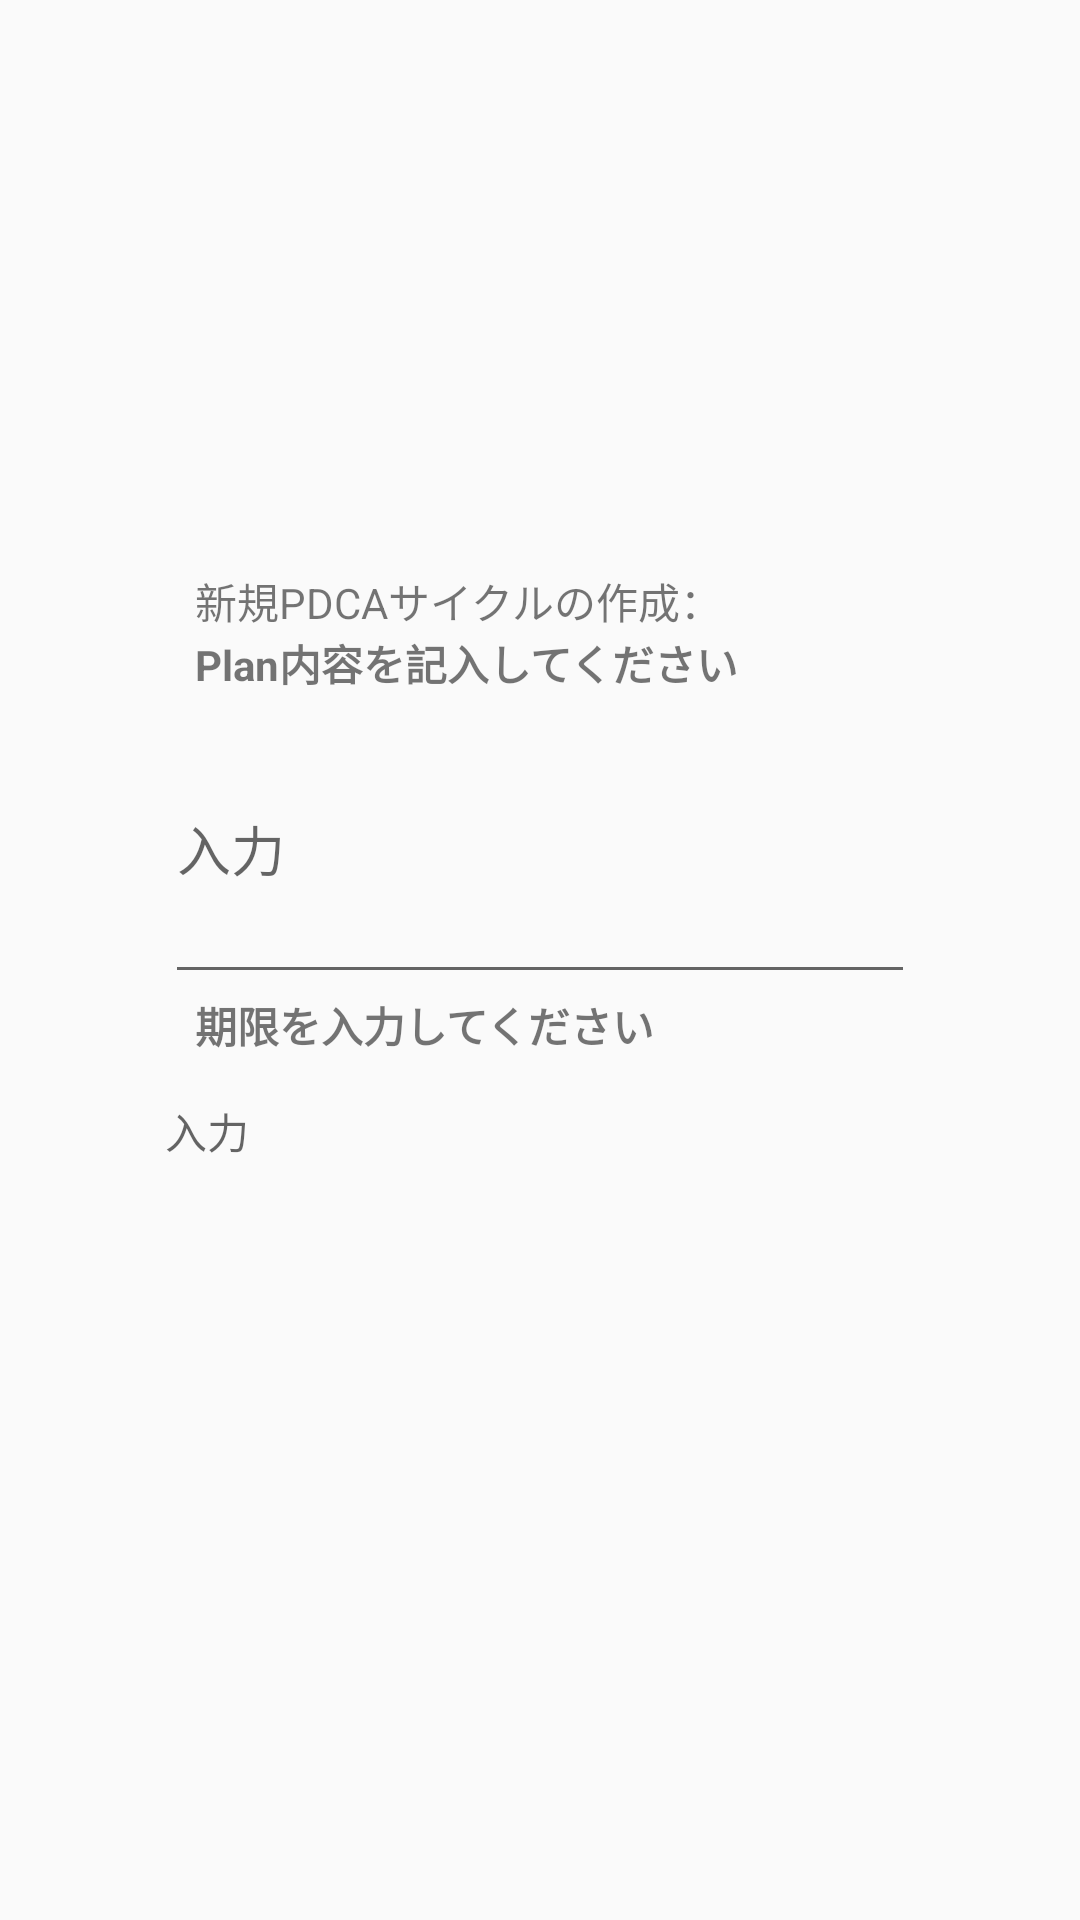

Write the Android layout XML for this screen, with the resource values it uses.
<!-- AndroidManifest.xml: application theme Theme.AppCompat.DayNight.NoActionBar -->
<!-- res/layout/add_dialog.xml -->
<?xml version="1.0" encoding="utf-8"?>
<layout
    xmlns:app="http://schemas.android.com/apk/res-auto"
    xmlns:android="http://schemas.android.com/apk/res/android"
    >

    <androidx.constraintlayout.widget.ConstraintLayout
        android:layout_width="match_parent"
        android:layout_height="wrap_content"
        >

        <androidx.constraintlayout.widget.ConstraintLayout
            android:layout_width="300dp"
            android:layout_height="300dp"
            app:layout_constraintStart_toStartOf="parent"
            app:layout_constraintEnd_toEndOf="parent"
            app:layout_constraintTop_toTopOf="parent"
            app:layout_constraintBottom_toBottomOf="parent"
            android:layout_margin="20dp"
            android:padding="20dp">

            <TextView
                android:id="@+id/title_fragment_add_dialog_1"
                android:layout_width="wrap_content"
                android:layout_height="wrap_content"
                app:layout_constraintStart_toStartOf="parent"
                app:layout_constraintTop_toTopOf="parent"
                android:layout_marginStart="15dp"
                android:text="@string/title_add_fragment_1"
                />

            <TextView
                android:id="@+id/title_fragment_add_dialog_2"
                android:layout_width="wrap_content"
                android:layout_height="wrap_content"
                app:layout_constraintStart_toStartOf="parent"
                app:layout_constraintTop_toBottomOf="@id/title_fragment_add_dialog_1"
                android:layout_marginStart="15dp"
                android:textStyle="bold"
                android:text="@string/title_add_fragment_2"
                />

            <EditText
                android:id="@+id/edit_plan_fragment_add_dialog"
                android:layout_width="250dp"
                android:layout_height="100dp"
                app:layout_constraintStart_toStartOf="parent"
                app:layout_constraintEnd_toEndOf="parent"
                app:layout_constraintTop_toBottomOf="@id/title_fragment_add_dialog_2"
                android:hint="@string/hint_edit_add_fragment"
                />

            <TextView
                android:id="@+id/limit_fragment_add_dialog"
                android:layout_width="wrap_content"
                android:layout_height="wrap_content"
                app:layout_constraintStart_toStartOf="parent"
                app:layout_constraintTop_toBottomOf="@id/edit_plan_fragment_add_dialog"
                android:layout_marginStart="15dp"
                android:textStyle="bold"
                android:text="@string/limit_add_fragment"
                />












            <TextView
                android:id="@+id/input_date_text_view"
                android:layout_width="250dp"
                android:layout_height="50dp"
                android:gravity="start|center"
                android:hint="@string/hint_edit_add_fragment"
                app:layout_constraintStart_toStartOf="parent"
                app:layout_constraintEnd_toEndOf="parent"
                app:layout_constraintTop_toBottomOf="@id/limit_fragment_add_dialog" />



        </androidx.constraintlayout.widget.ConstraintLayout>



    </androidx.constraintlayout.widget.ConstraintLayout>

</layout>
<!-- resources referenced by this layout -->
<resources>
  <string name="hint_edit_add_fragment">入力</string>
  <string name="limit_add_fragment">期限を入力してください</string>
  <string name="title_add_fragment_1">新規PDCAサイクルの作成：</string>
  <string name="title_add_fragment_2">Plan内容を記入してください</string>
</resources>
